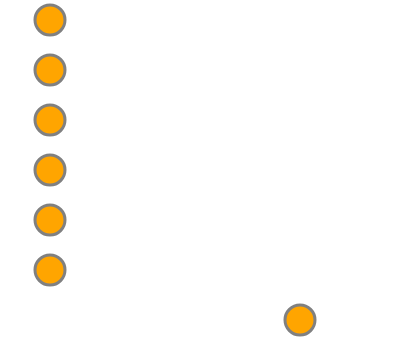
t = 0.00 s
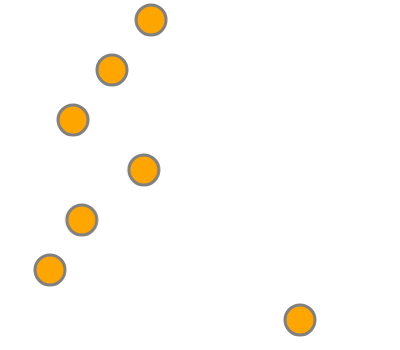
t = 0.03 s
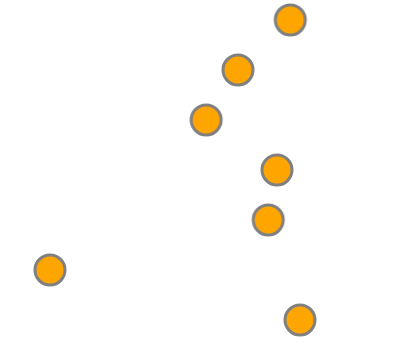
t = 0.09 s
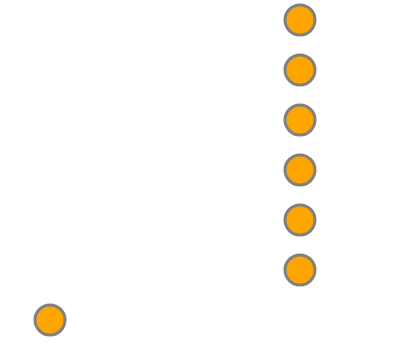
t = 0.13 s
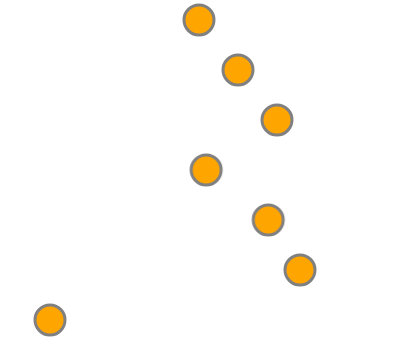
t = 0.16 s
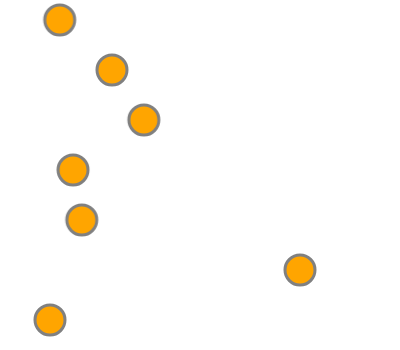
t = 0.22 s

The animated SVG that drew these frames (rendered in a browser with its animation timeline set to each time). Animation: 1 CSS @keyframes rule; one cycle of 0.25 s, repeats indefinitely.

<svg xmlns="http://www.w3.org/2000/svg" width="400" height="350">
  <style>
  @keyframes translate {
    0% {transform: translate(0, 0);}
    50% {transform: translate(250px, 0);}
    100% {transform: translate(0, 0);}
  }
  #ease {
  animation-duration: 250ms;
  animation-name: translate;
  animation-iteration-count: infinite;
  animation-timing-function: ease;
  }
  #linear {
  animation-duration: 250ms;
  animation-name: translate;
  animation-iteration-count: infinite;
  animation-timing-function: linear;
  }
  #easeIn {
  animation-duration: 250ms;
  animation-name: translate;
  animation-iteration-count: infinite;
  animation-timing-function: ease-in;
  }
  #easeOut {
  animation-duration: 250ms;
  animation-name: translate;
  animation-iteration-count: infinite;
  animation-timing-function: ease-out;
  }
  #easeInOut {
  animation-duration: 250ms;
  animation-name: translate;
  animation-iteration-count: infinite;
  animation-timing-function: ease-in-out;
  }
  #stepsEnd {
  animation-duration: 250ms;
  animation-name: translate;
  animation-iteration-count: infinite;
  animation-timing-function: step-end;
  }
  #stepsStart {
  animation-duration: 250ms;
  animation-name: translate;
  animation-iteration-count: infinite;
  animation-timing-function: step-start;
  }
  </style>
   <circle id="ease" cx="50" cy="20" r="15" fill="orange" stroke="grey" stroke-width="3"/>
   <circle id="linear" cx="50" cy="70" r="15" fill="orange" stroke="grey" stroke-width="3"/>
   <circle id="easeIn" cx="50" cy="120" r="15" fill="orange" stroke="grey" stroke-width="3"/>
   <circle id="easeOut" cx="50" cy="170" r="15" fill="orange" stroke="grey" stroke-width="3"/>
   <circle id="easeInOut" cx="50" cy="220" r="15" fill="orange" stroke="grey" stroke-width="3"/>
   <circle id="stepsEnd" cx="50" cy="270" r="15" fill="orange" stroke="grey" stroke-width="3"/>
   <circle id="stepsStart" cx="50" cy="320" r="15" fill="orange" stroke="grey" stroke-width="3"/>
</svg>
